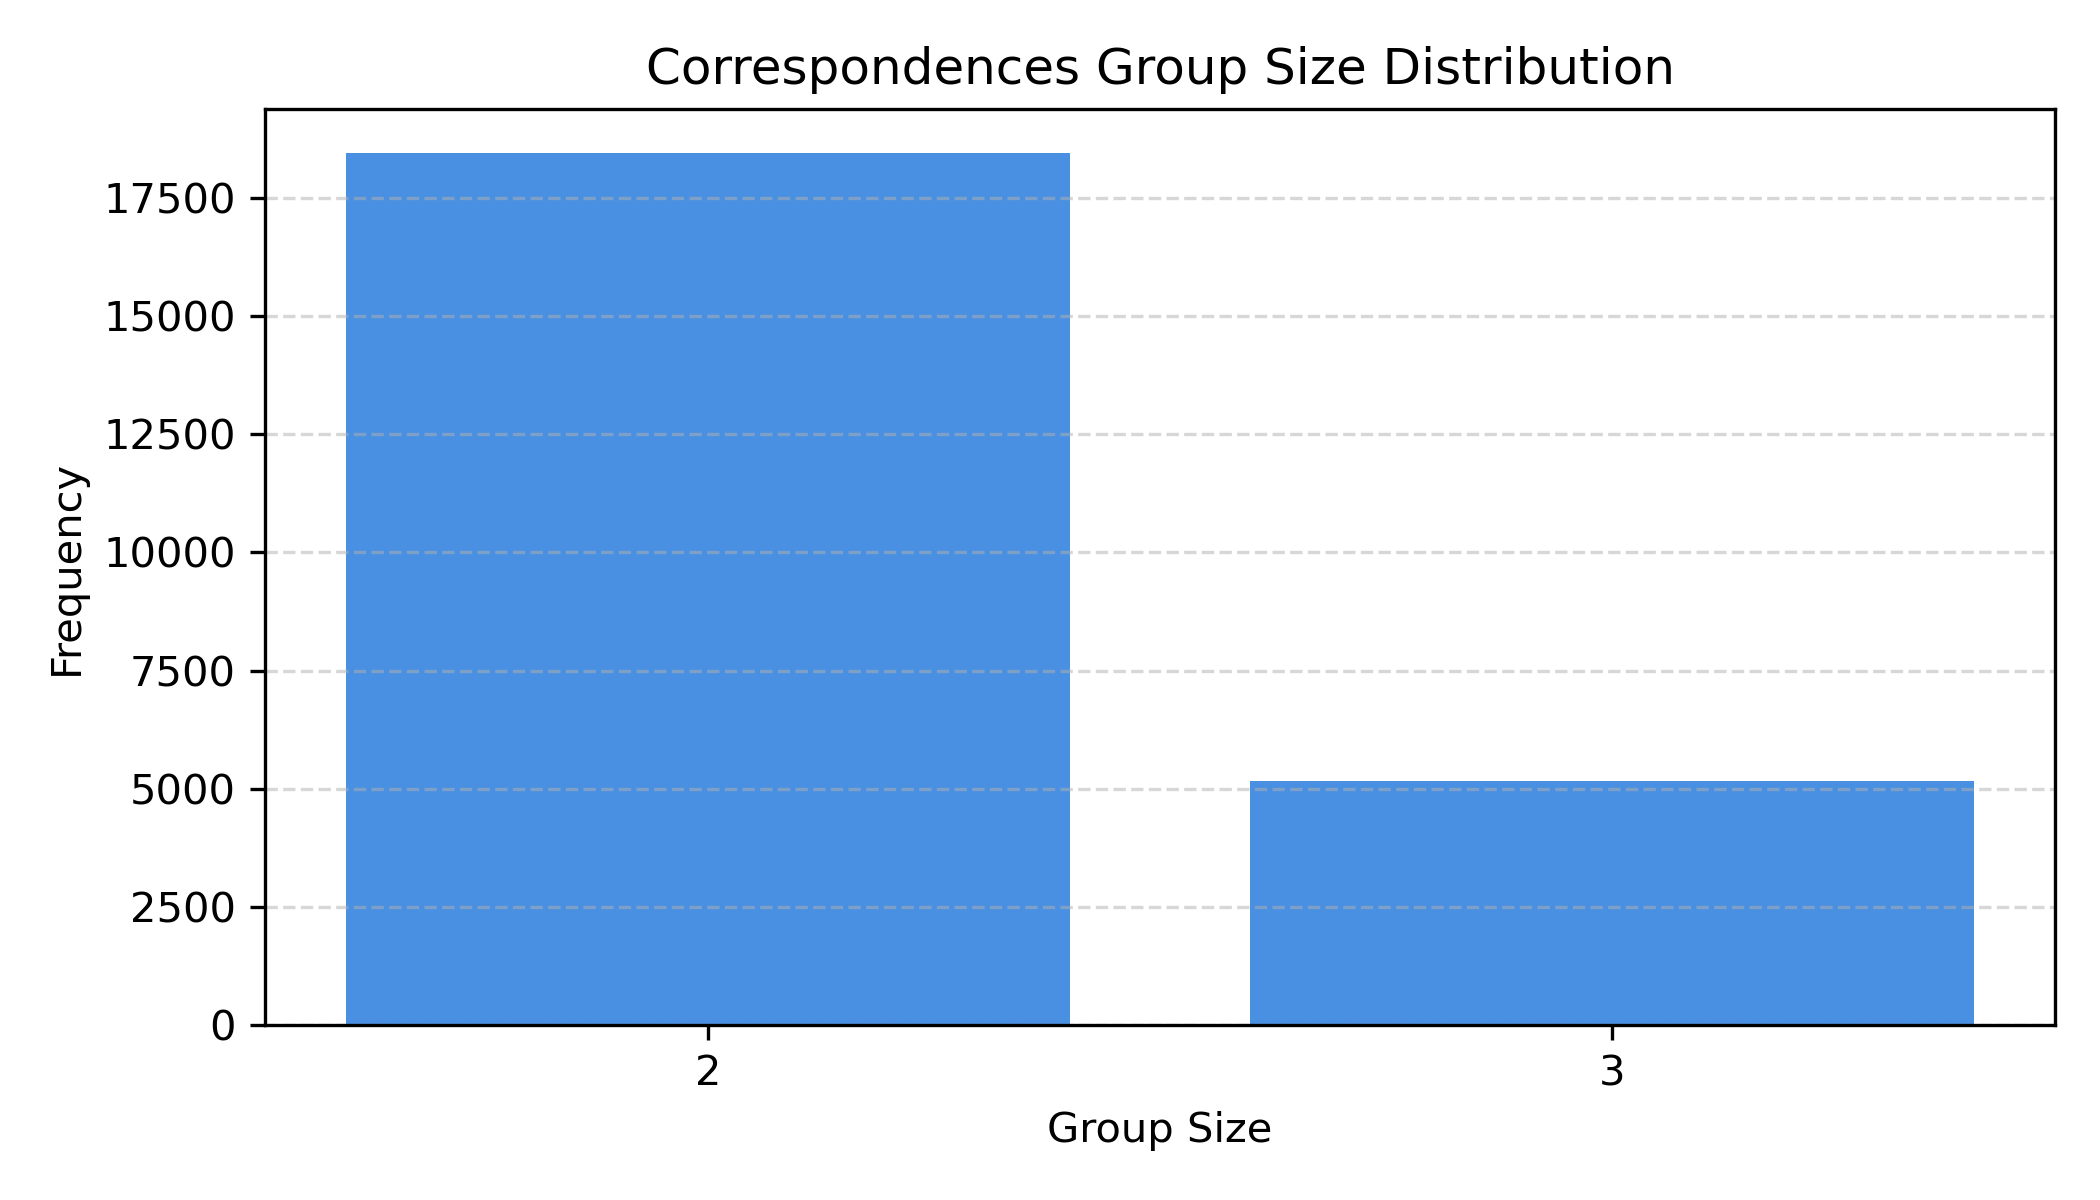

Source data for this figure (header and first rows):
group_size, frequency
2, 18458
3, 5171
